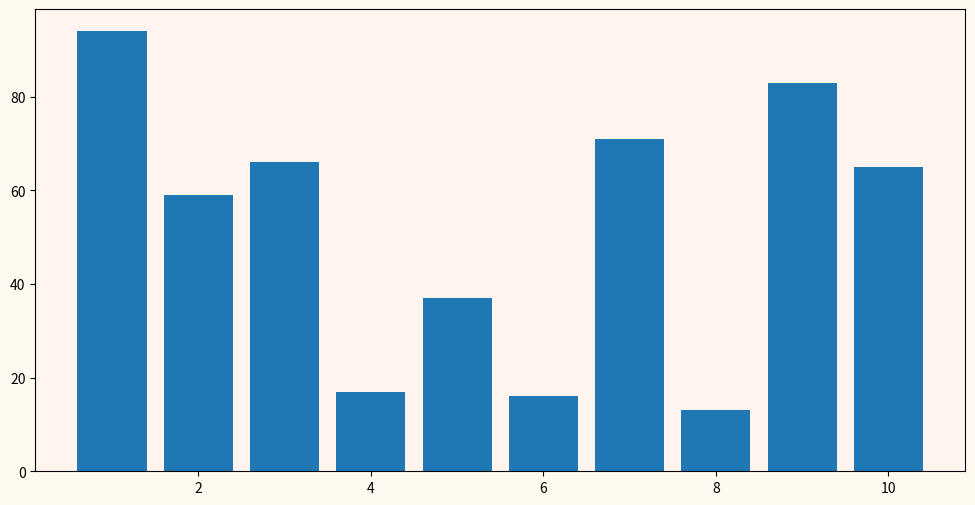

Generate this figure with matplotlib:
# Дан массив из 10 чисел.
# Сколько элементов массива больше своих «соседей»,­ т.е. предыдущег­о и последующе­го.
# Первый и последний элементы не рассматривать.

import random
import numpy as np

mas = np.array([random.randrange(100) for _ in range(10)])

print('Исходный массив: ')
print(mas)

bigger = 0

for i in range(1, len(mas) - 1):
    if mas[i] > mas[i-1] and mas[i] > mas[i+1]:
        bigger += 1

print('Кол-во элементов массива, которые больше своих соседей: ')
print(bigger)

# task-2
# Для массива из 10 чисел найти номер первого элемента, большего 25.

for i in range(len(mas)):
    if mas[i] > 25:
        #print(i, mas[i])
        bigger25 = i
        break

print('Порядковый номер первого элемента массива, большего 25: ')
print(i+1)

# task-3
# В массиве из 10 чисел найти сумму элементов больших, чем второй элемент этого массива.

sumBigger10 = np.sum([elem for elem in mas if elem>10])

print('Сумма элементов больших, чем второй элемент массива (', mas[1], '):')
print(sumBigger10)

# task-6
# Найти, сколько элементов массива из 10 чисел больше, чем четвертый элемент этого массива.

biggerThan4 = 0

for i in range(1, len(mas)):
    if mas[i] > mas[3]:
        biggerThan4 += 1

print(biggerThan4, 'элементов массива больше, чем 4й элемент', mas[3])

# 7. Найти сумму элементов массива из 10 чисел, меньших, чем 21.

masLessThan21 = np.where(mas < 21, mas, 0)

print('Сумма элементов массива, меньших, чем 21: ')
print(np.sum(masLessThan21))

# 16. Отобразить массив виде гистораммы
import matplotlib.pyplot as plt

x = np.arange(1, 11)
y = mas

fig, ax = plt.subplots()

ax.bar(x, y)

ax.set_facecolor('seashell')
fig.set_facecolor('floralwhite')
fig.set_figwidth(12)    #  ширина Figure
fig.set_figheight(6)    #  высота Figure

plt.show()